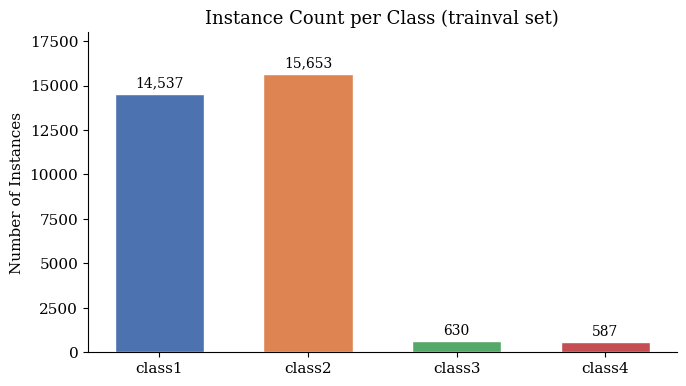
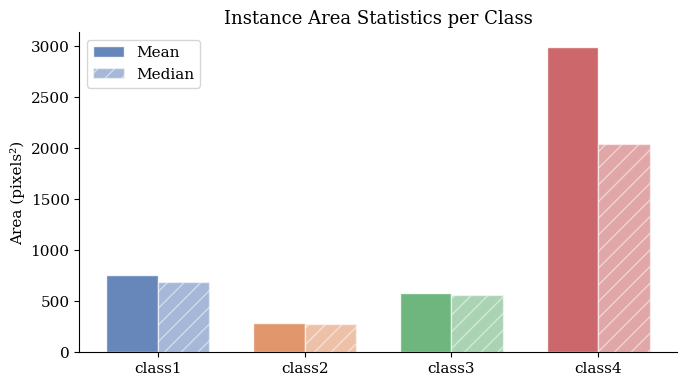
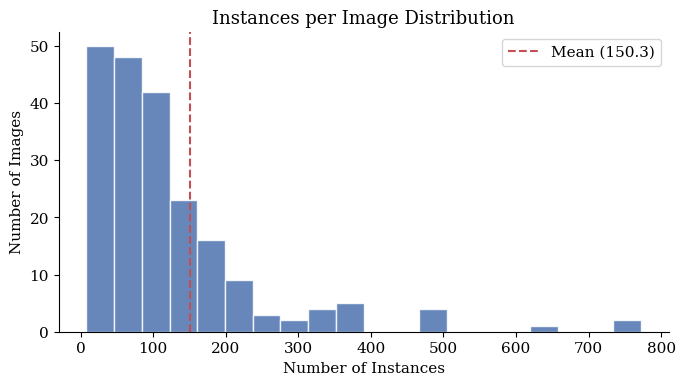
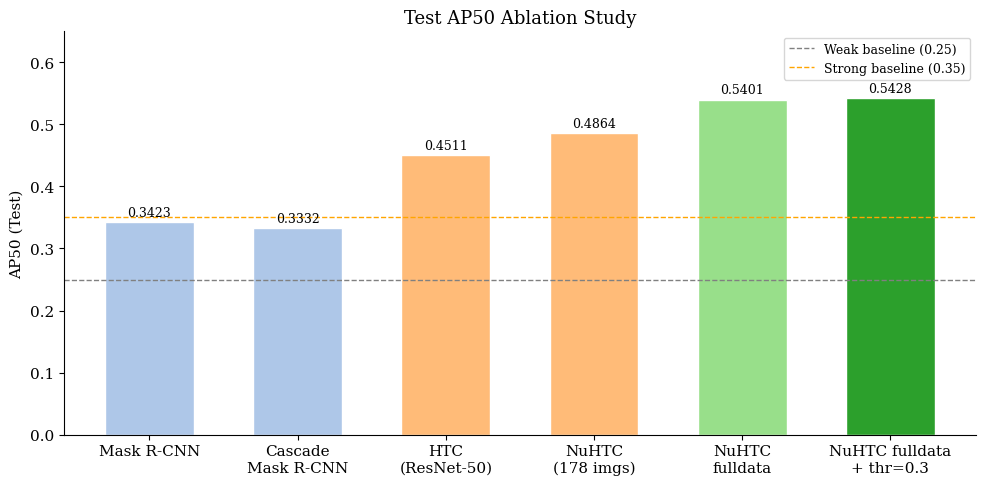
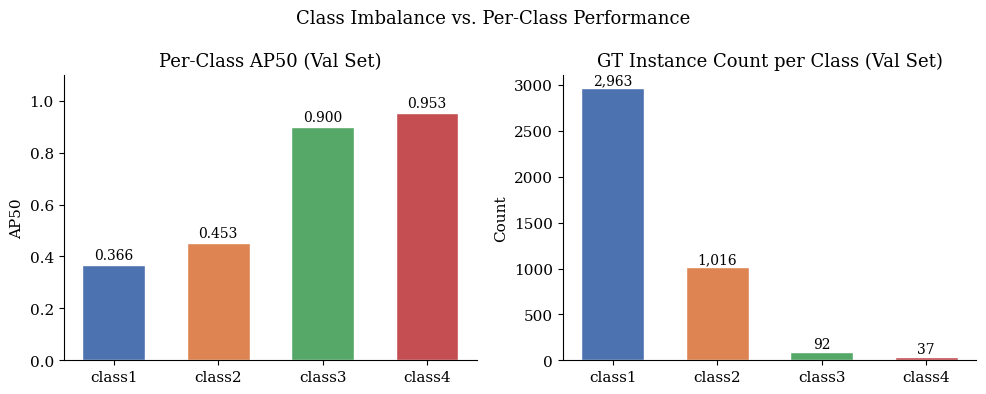

Recreate these plots in Python, in order.
"""Generate all report figures for HW3."""

import json
import os
from collections import Counter

import matplotlib.pyplot as plt
import matplotlib.patches as mpatches
import numpy as np

plt.rcParams.update({
    "font.family": "serif",
    "font.size": 11,
    "axes.titlesize": 13,
    "axes.labelsize": 11,
    "figure.dpi": 150,
})

OUT_DIR = "report_figures"
os.makedirs(OUT_DIR, exist_ok=True)


def plot_class_distribution():
    classes = ["class1", "class2", "class3", "class4"]
    counts = [14537, 15653, 630, 587]
    colors = ["#4C72B0", "#DD8452", "#55A868", "#C44E52"]

    fig, ax = plt.subplots(figsize=(7, 4))
    bars = ax.bar(classes, counts, color=colors, edgecolor="white", width=0.6)
    for bar, count in zip(bars, counts):
        ax.text(
            bar.get_x() + bar.get_width() / 2,
            bar.get_height() + 200,
            f"{count:,}",
            ha="center", va="bottom", fontsize=10
        )
    ax.set_title("Instance Count per Class (trainval set)")
    ax.set_ylabel("Number of Instances")
    ax.set_ylim(0, max(counts) * 1.15)
    ax.spines["top"].set_visible(False)
    ax.spines["right"].set_visible(False)
    plt.tight_layout()
    plt.savefig(f"{OUT_DIR}/class_distribution.png")
    plt.close()
    print("Saved class_distribution.png")


def plot_area_distribution():
    classes = ["class1", "class2", "class3", "class4"]
    means = [758.8, 285.7, 583.5, 2992.3]
    medians = [692.0, 277.0, 563.0, 2044.0]
    colors = ["#4C72B0", "#DD8452", "#55A868", "#C44E52"]

    x = np.arange(len(classes))
    width = 0.35

    fig, ax = plt.subplots(figsize=(7, 4))
    ax.bar(x - width / 2, means, width, label="Mean", color=colors, alpha=0.85, edgecolor="white")
    ax.bar(x + width / 2, medians, width, label="Median", color=colors, alpha=0.5,
           edgecolor="white", hatch="//")
    ax.set_title("Instance Area Statistics per Class")
    ax.set_ylabel("Area (pixels²)")
    ax.set_xticks(x)
    ax.set_xticklabels(classes)
    ax.legend()
    ax.spines["top"].set_visible(False)
    ax.spines["right"].set_visible(False)
    plt.tight_layout()
    plt.savefig(f"{OUT_DIR}/area_distribution.png")
    plt.close()
    print("Saved area_distribution.png")


def plot_instances_per_image():
    np.random.seed(42)
    samples = np.clip(np.random.lognormal(mean=4.5, sigma=0.9, size=209), 2, 772).astype(int)

    fig, ax = plt.subplots(figsize=(7, 4))
    ax.hist(samples, bins=20, color="#4C72B0", edgecolor="white", alpha=0.85)
    ax.axvline(150.3, color="#C44E52", linestyle="--", linewidth=1.5, label="Mean (150.3)")
    ax.set_title("Instances per Image Distribution")
    ax.set_xlabel("Number of Instances")
    ax.set_ylabel("Number of Images")
    ax.legend()
    ax.spines["top"].set_visible(False)
    ax.spines["right"].set_visible(False)
    plt.tight_layout()
    plt.savefig(f"{OUT_DIR}/instances_per_image.png")
    plt.close()
    print("Saved instances_per_image.png")


def load_losses(log_json_path):
    losses = []
    with open(log_json_path) as f:
        for line in f:
            try:
                d = json.loads(line)
                if "loss" in d and "mode" in d and d["mode"] == "train":
                    losses.append(d["loss"])
            except Exception:
                continue
    return losses


def smooth(values, window=10):
    if len(values) < window:
        return values
    return np.convolve(values, np.ones(window) / window, mode="valid").tolist()


def plot_training_losses():
    experiments = {
        "Mask R-CNN": "work_dirs/mask_rcnn_hw3/20260506_215937.log.json",
        "Cascade Mask R-CNN": "work_dirs/cascade_mask_rcnn_hw3/20260507_083611.log.json",
        "HTC": "work_dirs/htc_hw3/20260507_140300.log.json",
        "NuHTC (178 imgs)": "work_dirs/nuhtc_hw3/20260507_161504.log.json",
        "NuHTC fulldata": "work_dirs/nuhtc_fulldata_hw3/20260507_193208.log.json",
    }
    colors = ["#4C72B0", "#DD8452", "#55A868", "#C44E52", "#9467BD"]

    fig, ax = plt.subplots(figsize=(9, 5))
    for (name, path), color in zip(experiments.items(), colors):
        if not os.path.exists(path):
            print(f"Warning: {path} not found, skipping {name}")
            continue
        losses = load_losses(path)
        if not losses:
            print(f"Warning: no loss data in {path}")
            continue
        smoothed = smooth(losses, window=20)
        x = np.linspace(0, 100, len(smoothed))
        ax.plot(x, smoothed, label=name, color=color, linewidth=1.8)

    ax.set_title("Training Loss Curves Across Experiments")
    ax.set_xlabel("Training Progress (%)")
    ax.set_ylabel("Total Loss")
    ax.legend(loc="upper right", fontsize=9)
    ax.spines["top"].set_visible(False)
    ax.spines["right"].set_visible(False)
    plt.tight_layout()
    plt.savefig(f"{OUT_DIR}/training_losses.png")
    plt.close()
    print("Saved training_losses.png")


def plot_ablation():
    models = [
        "Mask R-CNN",
        "Cascade\nMask R-CNN",
        "HTC\n(ResNet-50)",
        "NuHTC\n(178 imgs)",
        "NuHTC\nfulldata",
        "NuHTC fulldata\n+ thr=0.3",
    ]
    ap50 = [0.3423, 0.3332, 0.4511, 0.4864, 0.5401, 0.5428]
    colors = ["#aec7e8", "#aec7e8", "#ffbb78", "#ffbb78", "#98df8a", "#2ca02c"]

    fig, ax = plt.subplots(figsize=(10, 5))
    bars = ax.bar(models, ap50, color=colors, edgecolor="white", width=0.6)
    for bar, val in zip(bars, ap50):
        ax.text(
            bar.get_x() + bar.get_width() / 2,
            bar.get_height() + 0.005,
            f"{val:.4f}",
            ha="center", va="bottom", fontsize=9
        )
    ax.axhline(0.25, color="gray", linestyle="--", linewidth=1, label="Weak baseline (0.25)")
    ax.axhline(0.35, color="orange", linestyle="--", linewidth=1, label="Strong baseline (0.35)")
    ax.set_title("Test AP50 Ablation Study")
    ax.set_ylabel("AP50 (Test)")
    ax.set_ylim(0, 0.65)
    ax.legend(fontsize=9)
    ax.spines["top"].set_visible(False)
    ax.spines["right"].set_visible(False)
    plt.tight_layout()
    plt.savefig(f"{OUT_DIR}/ablation_ap50.png")
    plt.close()
    print("Saved ablation_ap50.png")


def plot_per_class_ap50():
    classes = ["class1", "class2", "class3", "class4"]
    ap50 = [0.3662, 0.4532, 0.9003, 0.9534]
    gt_counts = [2963, 1016, 92, 37]
    colors = ["#4C72B0", "#DD8452", "#55A868", "#C44E52"]

    fig, (ax1, ax2) = plt.subplots(1, 2, figsize=(10, 4))

    bars = ax1.bar(classes, ap50, color=colors, edgecolor="white", width=0.6)
    for bar, val in zip(bars, ap50):
        ax1.text(
            bar.get_x() + bar.get_width() / 2,
            bar.get_height() + 0.01,
            f"{val:.3f}",
            ha="center", va="bottom", fontsize=10
        )
    ax1.set_title("Per-Class AP50 (Val Set)")
    ax1.set_ylabel("AP50")
    ax1.set_ylim(0, 1.1)
    ax1.spines["top"].set_visible(False)
    ax1.spines["right"].set_visible(False)

    bars2 = ax2.bar(classes, gt_counts, color=colors, edgecolor="white", width=0.6)
    for bar, val in zip(bars2, gt_counts):
        ax2.text(
            bar.get_x() + bar.get_width() / 2,
            bar.get_height() + 10,
            f"{val:,}",
            ha="center", va="bottom", fontsize=10
        )
    ax2.set_title("GT Instance Count per Class (Val Set)")
    ax2.set_ylabel("Count")
    ax2.spines["top"].set_visible(False)
    ax2.spines["right"].set_visible(False)

    plt.suptitle("Class Imbalance vs. Per-Class Performance", fontsize=13)
    plt.tight_layout()
    plt.savefig(f"{OUT_DIR}/per_class_ap50.png")
    plt.close()
    print("Saved per_class_ap50.png")


if __name__ == "__main__":
    plot_class_distribution()
    plot_area_distribution()
    plot_instances_per_image()
    plot_training_losses()
    plot_ablation()
    plot_per_class_ap50()
    print(f"\nAll figures saved to ./{OUT_DIR}/")
